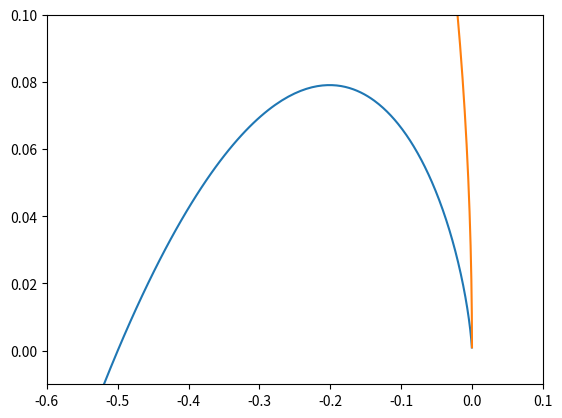

This chart was generated by the following Python code:
# Code by Abhishek Shetkar
# 16/04/2020
# Released under GNU GPL
import numpy as np
import matplotlib.pyplot as plt

w = np.append(np.linspace(0.001,1,100),np.linspace(1,10,1000)) #ranging omega

#|G(jw)|
modGjw = 1/(w*(1+w*w))                                        

# Phase G(jw)
phase = -(np.pi/2) - 2*np.arctan(w)                            

#x-coordinate in polar plot is |G(jw)|*cos(Phase)
x = modGjw*np.cos(phase)
#y-coordinate in polar plot is |G(jw)|*sin(Phase)                                       
y = modGjw*np.sin(phase)									   

plt.grid()
plt.plot(x,y)
plt.xlim([-0.6,0.1])
plt.ylim([-0.01,0.1])

plt.show()
#for inverse plot, we plot 1/(G(w)) with varying w, therefore inversephase is -(phase)
invphase = (np.pi/2) + 2*np.arctan(w)              
            
x2 = np.cos(invphase)/modGjw
y2 = np.sin(invphase)/modGjw

plt.grid()
plt.plot(x2,y2)
plt.show()
